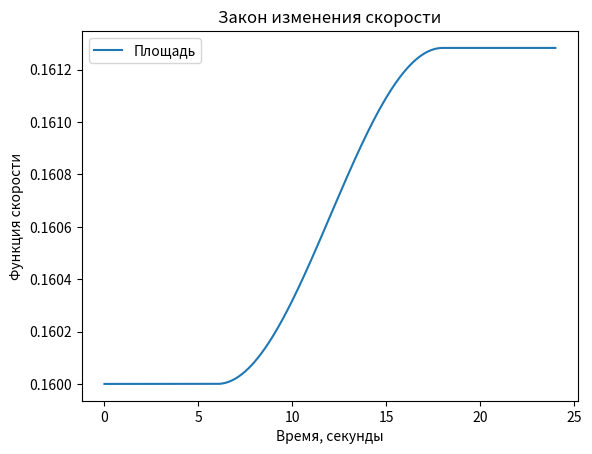

This figure's Python source:
import numpy as np
from scipy.integrate import odeint
import matplotlib.pyplot as plt

S_0 = 0.16
E_0 = 1360
k = 340 * 10**(-8)

t = np.arange(0, 24, 0.01)


def func_victoria_rega(S, t):
    print(t)
    if t >= 6 and t <= 18:
        dsdt = k * E_0*np.cos((12-t)*np.pi/12)*np.sqrt((S**3)/np.pi)
    else:
        dsdt = 0
    return dsdt

S_t = odeint(func_victoria_rega, S_0, t)

plt.plot(t, S_t, label="Площадь")
plt.xlabel("Время, секунды")
plt.ylabel("Функция скорости")
plt.title("Закон изменения скорости")
plt.legend()

plt.savefig("lab_extratask2.png")
